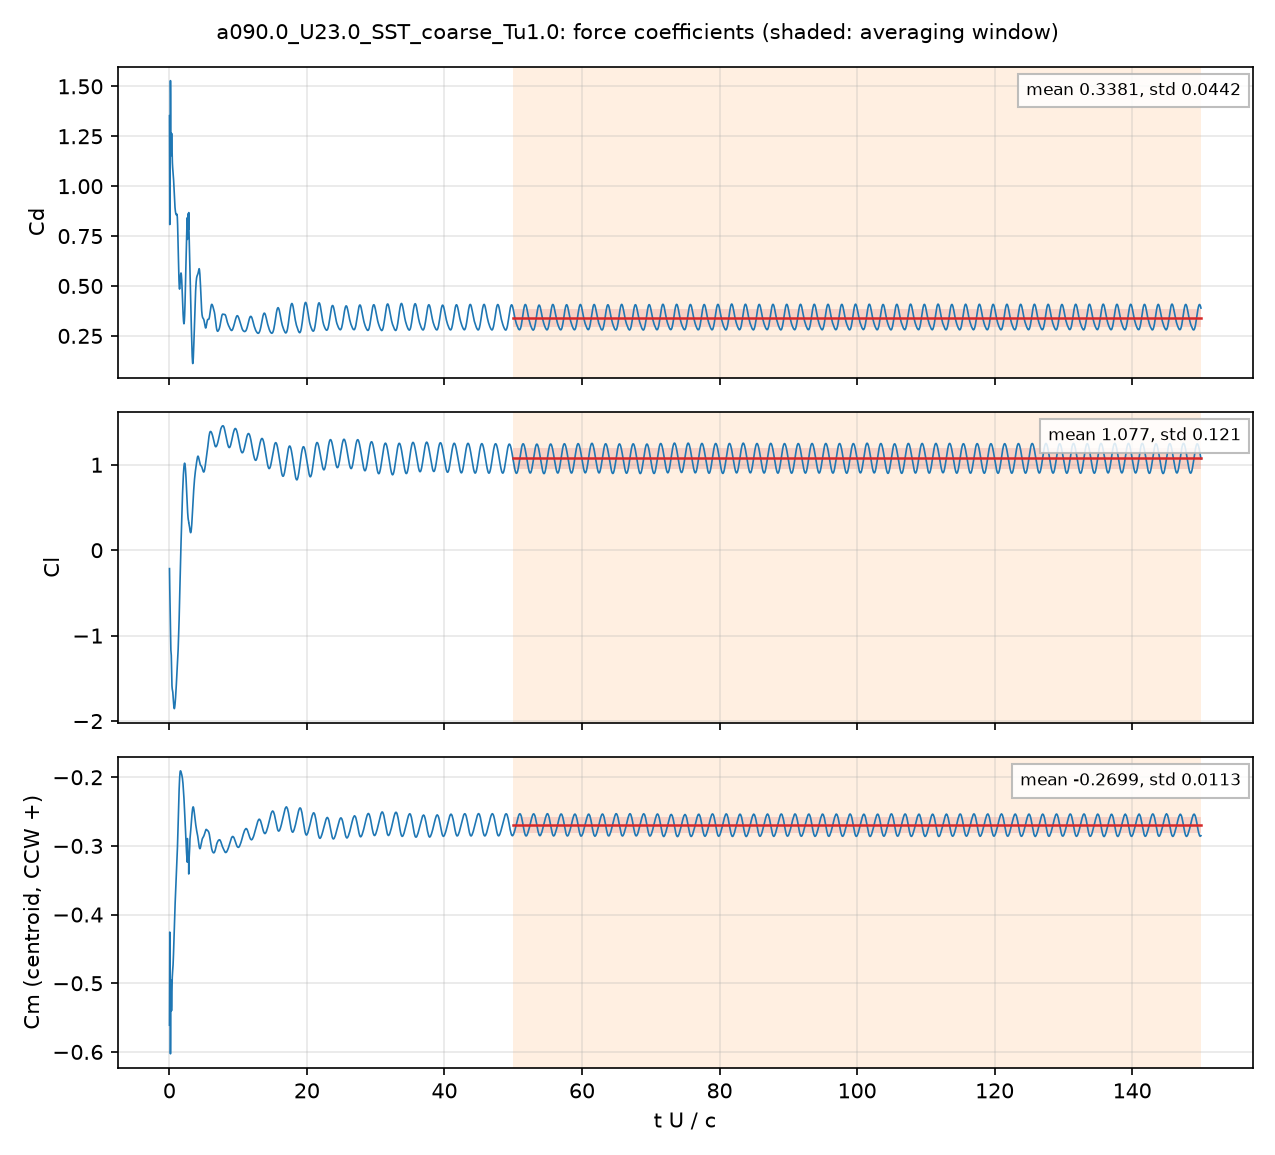

Source data for this figure (header and first rows):
# a090.0_U23.0_SST_coarse_Tu1.0: section…, q = 0.5 U^2, A = c dz, c = 0.048 m; Cm about the centroid, CCW +
# averaging window t U/c = 50 .. 150; de…
t_s, t_U_over_c, Cd, Cl, Cm_z_ccw, Cd_pressure, Cd_viscous
4.121754e-05, 0.01975, 1.353, -0.2155, -0.5611, 1.312, 0.0404
0.0001261, 0.0604, 0.8078, -0.4488, -0.4256, 0.7903, 0.01748
0.000168, 0.0805, 0.8925, -0.5311, -0.4491, 0.8783, 0.01427
0.0002507, 0.1201, 1.172, -0.6783, -0.5216, 1.16, 0.01204
0.0002928, 0.1403, 1.389, -0.7753, -0.5731, 1.377, 0.01194
0.0003739, 0.1792, 1.461, -0.9891, -0.5766, 1.451, 0.01056
0.0004163, 0.1995, 1.301, -1.1, -0.5263, 1.291, 0.009744
0.0005024, 0.2407, 1.152, -1.188, -0.4972, 1.143, 0.00887
0.0005432, 0.2603, 1.164, -1.195, -0.5116, 1.155, 0.008818
0.0006269, 0.3004, 1.24, -1.306, -0.5378, 1.231, 0.009149
0.0006697, 0.3209, 1.265, -1.391, -0.5399, 1.255, 0.009286
0.000751, 0.3598, 1.239, -1.541, -0.5219, 1.229, 0.009436
0.0007931, 0.38, 1.204, -1.587, -0.5092, 1.194, 0.009503
0.0008747, 0.4191, 1.14, -1.624, -0.4917, 1.131, 0.009673
0.0009193, 0.4405, 1.118, -1.633, -0.487, 1.108, 0.009805
0.001002, 0.48, 1.093, -1.651, -0.4816, 1.083, 0.01011
0.001045, 0.5007, 1.084, -1.662, -0.479, 1.074, 0.01029
0.001129, 0.5411, 1.07, -1.703, -0.4731, 1.06, 0.01064
0.00117, 0.5607, 1.063, -1.726, -0.4692, 1.052, 0.0108
0.001255, 0.6012, 1.042, -1.779, -0.458, 1.031, 0.01108
0.001292, 0.619, 1.03, -1.8, -0.4522, 1.019, 0.01118
0.00138, 0.6612, 0.9986, -1.837, -0.4375, 0.9872, 0.0114
0.001418, 0.6796, 0.9837, -1.847, -0.431, 0.9722, 0.01149
0.001503, 0.7201, 0.9525, -1.855, -0.4175, 0.9408, 0.01166
0.001542, 0.739, 0.9389, -1.853, -0.4114, 0.9272, 0.01174
0.00163, 0.7809, 0.9127, -1.837, -0.399, 0.9008, 0.0119
0.001671, 0.8007, 0.9019, -1.825, -0.3936, 0.89, 0.01197
0.001756, 0.8412, 0.885, -1.789, -0.3835, 0.8728, 0.01211
0.001792, 0.8585, 0.8795, -1.773, -0.3795, 0.8674, 0.01216
0.001881, 0.9012, 0.8684, -1.726, -0.3693, 0.8561, 0.01228
0.001919, 0.9194, 0.8654, -1.704, -0.3651, 0.8531, 0.01232
0.002004, 0.9604, 0.8598, -1.65, -0.3551, 0.8475, 0.01239
0.002044, 0.9795, 0.8575, -1.624, -0.3502, 0.845, 0.01242
0.002125, 1.018, 0.8564, -1.567, -0.3407, 0.8439, 0.01247
0.002174, 1.041, 0.8574, -1.533, -0.3348, 0.8449, 0.0125
0.002255, 1.081, 0.8597, -1.475, -0.3255, 0.8472, 0.01255
0.002296, 1.1, 0.8598, -1.448, -0.321, 0.8472, 0.01257
0.002378, 1.14, 0.8527, -1.395, -0.3119, 0.8401, 0.0126
0.002419, 1.159, 0.843, -1.37, -0.307, 0.8304, 0.01258
0.002508, 1.202, 0.8049, -1.306, -0.2947, 0.7925, 0.01244
0.002548, 1.221, 0.7807, -1.274, -0.2882, 0.7683, 0.01234
0.002627, 1.259, 0.7284, -1.204, -0.2751, 0.7163, 0.01212
0.002673, 1.281, 0.6963, -1.157, -0.2671, 0.6843, 0.01197
0.002758, 1.321, 0.6334, -1.064, -0.2515, 0.6217, 0.01166
0.002795, 1.339, 0.606, -1.021, -0.2448, 0.5945, 0.01151
0.002877, 1.379, 0.5517, -0.9251, -0.2312, 0.5405, 0.01119
0.002922, 1.4, 0.5283, -0.8688, -0.2246, 0.5173, 0.01102
0.003008, 1.442, 0.4954, -0.7484, -0.2126, 0.4847, 0.01072
0.003044, 1.459, 0.4886, -0.6934, -0.2085, 0.478, 0.01061
0.003128, 1.499, 0.4872, -0.5577, -0.2, 0.4768, 0.01038
0.003175, 1.521, 0.4944, -0.4791, -0.1966, 0.4842, 0.01028
0.003255, 1.56, 0.5152, -0.3446, -0.1926, 0.505, 0.01015
0.003297, 1.58, 0.5261, -0.2794, -0.1914, 0.516, 0.0101
0.003383, 1.621, 0.5495, -0.1477, -0.1908, 0.5395, 0.009998
0.003422, 1.64, 0.5565, -0.08817, -0.1908, 0.5465, 0.009947
0.003506, 1.68, 0.5645, 0.03309, -0.1916, 0.5547, 0.009795
0.00355, 1.701, 0.565, 0.09439, -0.1923, 0.5553, 0.009687
0.003629, 1.739, 0.5582, 0.2017, -0.1936, 0.5487, 0.009444
... 4,942 more rows
